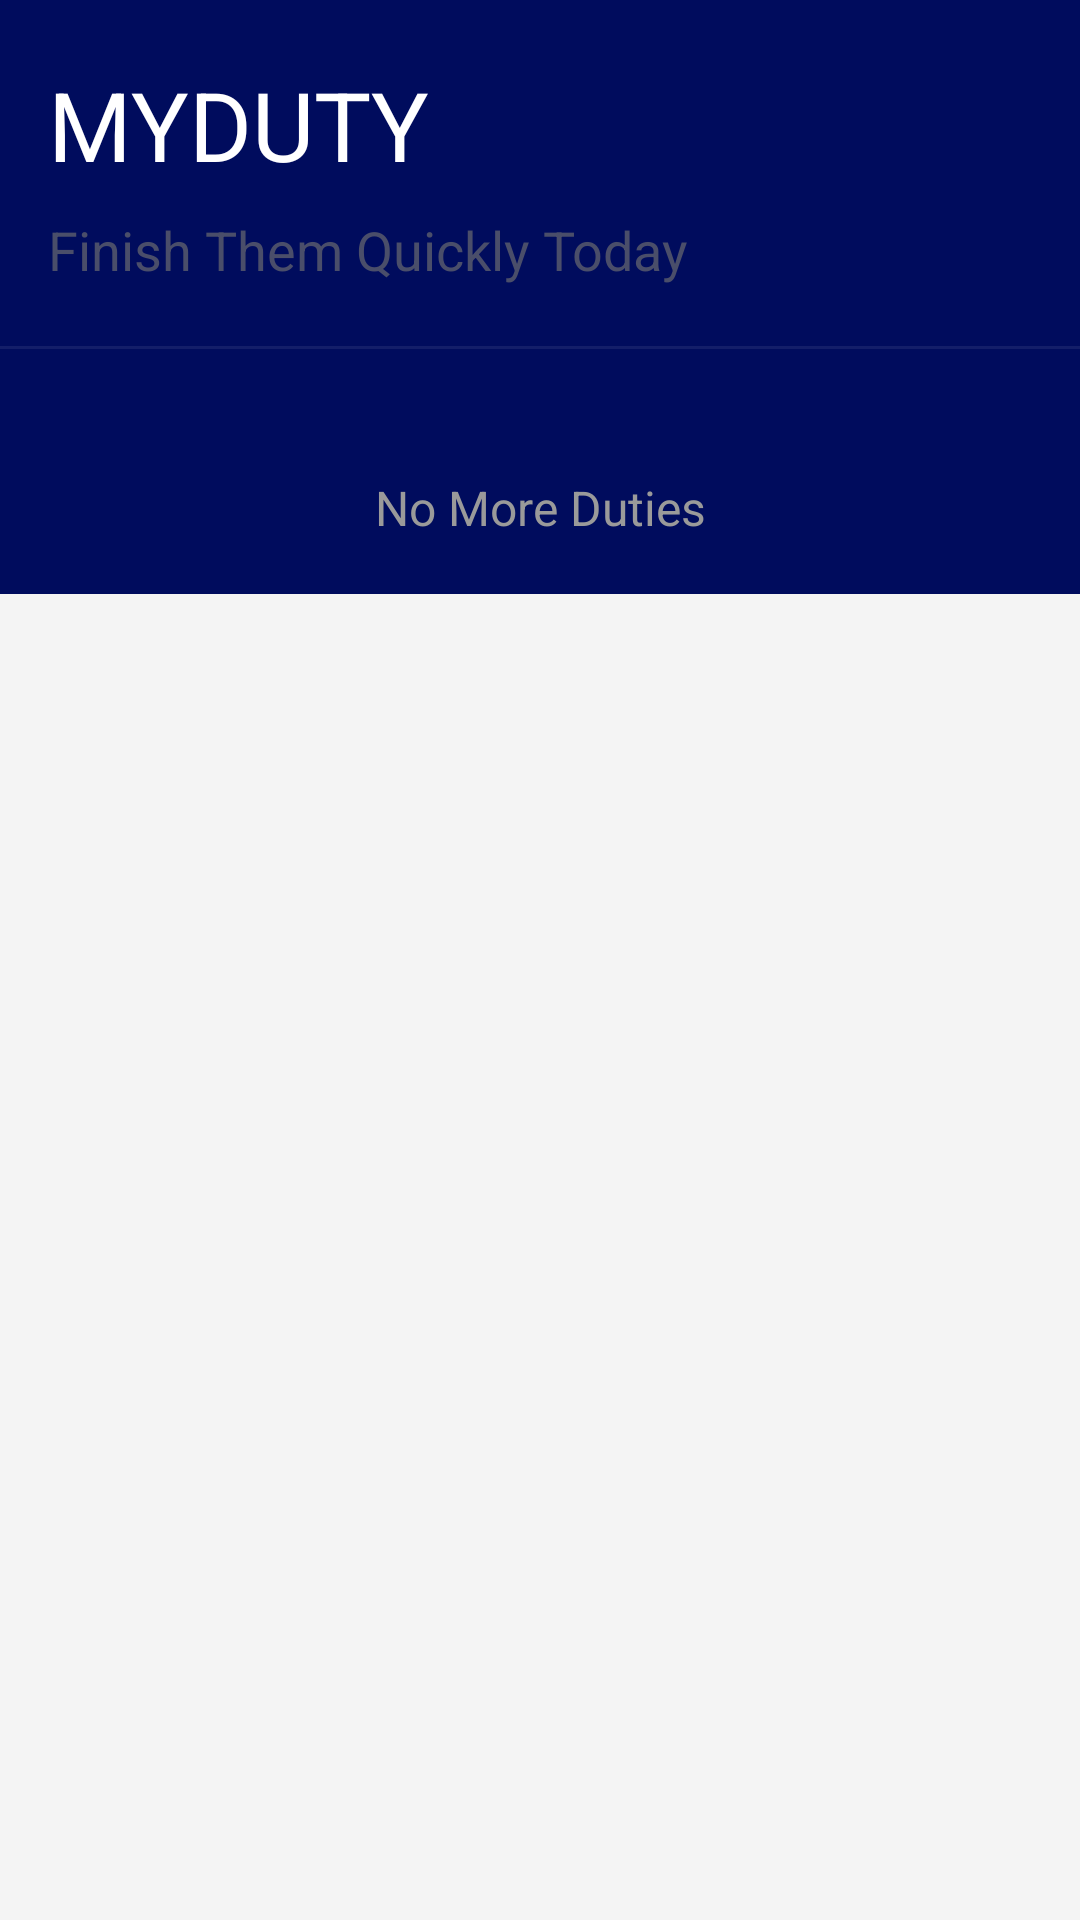

Write the Android layout XML for this screen, with the resource values it uses.
<!-- AndroidManifest.xml: application theme AppTheme -->
<!-- res/layout/activity_main.xml -->
<?xml version="1.0" encoding="utf-8"?>
<LinearLayout xmlns:android="http://schemas.android.com/apk/res/android"
    xmlns:tools="http://schemas.android.com/tools"
    android:layout_width="match_parent"
    android:layout_height="match_parent"
    android:background="#F4F4F4"
    android:orientation="vertical"
    tools:context=".MainActivity">

    <LinearLayout
        android:layout_width="match_parent"
        android:layout_height="198dp"
        android:background="@color/colorPrimaryDark"
        android:orientation="vertical">

        <LinearLayout
            android:layout_width="match_parent"
            android:layout_height="wrap_content"
            android:orientation="horizontal">

            <LinearLayout
                android:layout_width="wrap_content"
                android:layout_height="wrap_content"
                android:layout_marginLeft="16dp"
                android:orientation="vertical">

                <TextView
                    android:id="@+id/app_title_txt_view"
                    android:layout_width="match_parent"
                    android:layout_height="wrap_content"
                    android:layout_marginTop="20dp"
                    android:text="MYDUTY"
                    android:textColor="#FFF"
                    android:textSize="32sp" />

                <TextView
                    android:id="@+id/sub_title_txt_view"
                    android:layout_width="match_parent"
                    android:layout_height="wrap_content"
                    android:layout_marginTop="8dp"
                    android:text="Finish Them Quickly Today"
                    android:textColor="#4A4E6A"
                    android:textSize="18sp" />

            </LinearLayout>

            <Button
                android:id="@+id/btnAddNew"
                android:layout_width="55dp"
                android:layout_height="55dp"
                android:layout_marginLeft="50dp"
                android:layout_marginTop="35dp"
                android:background="@drawable/add"
                android:textAlignment="center"
                android:textColor="#FFF" />

        </LinearLayout>

        <View
            android:layout_width="match_parent"
            android:layout_height="1dp"
            android:layout_marginTop="20dp"
            android:background="#131E69" />

    </LinearLayout>

    <android.support.v7.widget.RecyclerView
        android:id="@+id/duties_recycler_view"
        android:layout_width="match_parent"
        android:layout_height="wrap_content"
        android:layout_marginLeft="16dp"
        android:layout_marginTop="-60dp"
        android:layout_marginRight="16dp"></android.support.v7.widget.RecyclerView>

    <TextView
        android:id="@+id/end_of_duties_txt_view"
        android:layout_width="match_parent"
        android:layout_height="wrap_content"
        android:layout_marginTop="20dp"
        android:text="No More Duties"
        android:textAlignment="center"
        android:textColor="#9A9A9A"
        android:textSize="16sp" />

</LinearLayout>
<!-- resources referenced by this layout -->
<resources>
  <color name="colorPrimaryDark">#000C5D</color>
  <style name="AppTheme" parent="Theme.AppCompat.Light.NoActionBar">
          
          <item name="colorPrimary">@color/colorPrimary</item>
          <item name="colorPrimaryDark">@color/colorPrimaryDark</item>
          <item name="colorAccent">@color/colorAccent</item>
      </style>
  <color name="colorPrimary">#3F51B5</color>
  <color name="colorAccent">#FF4081</color>
</resources>
